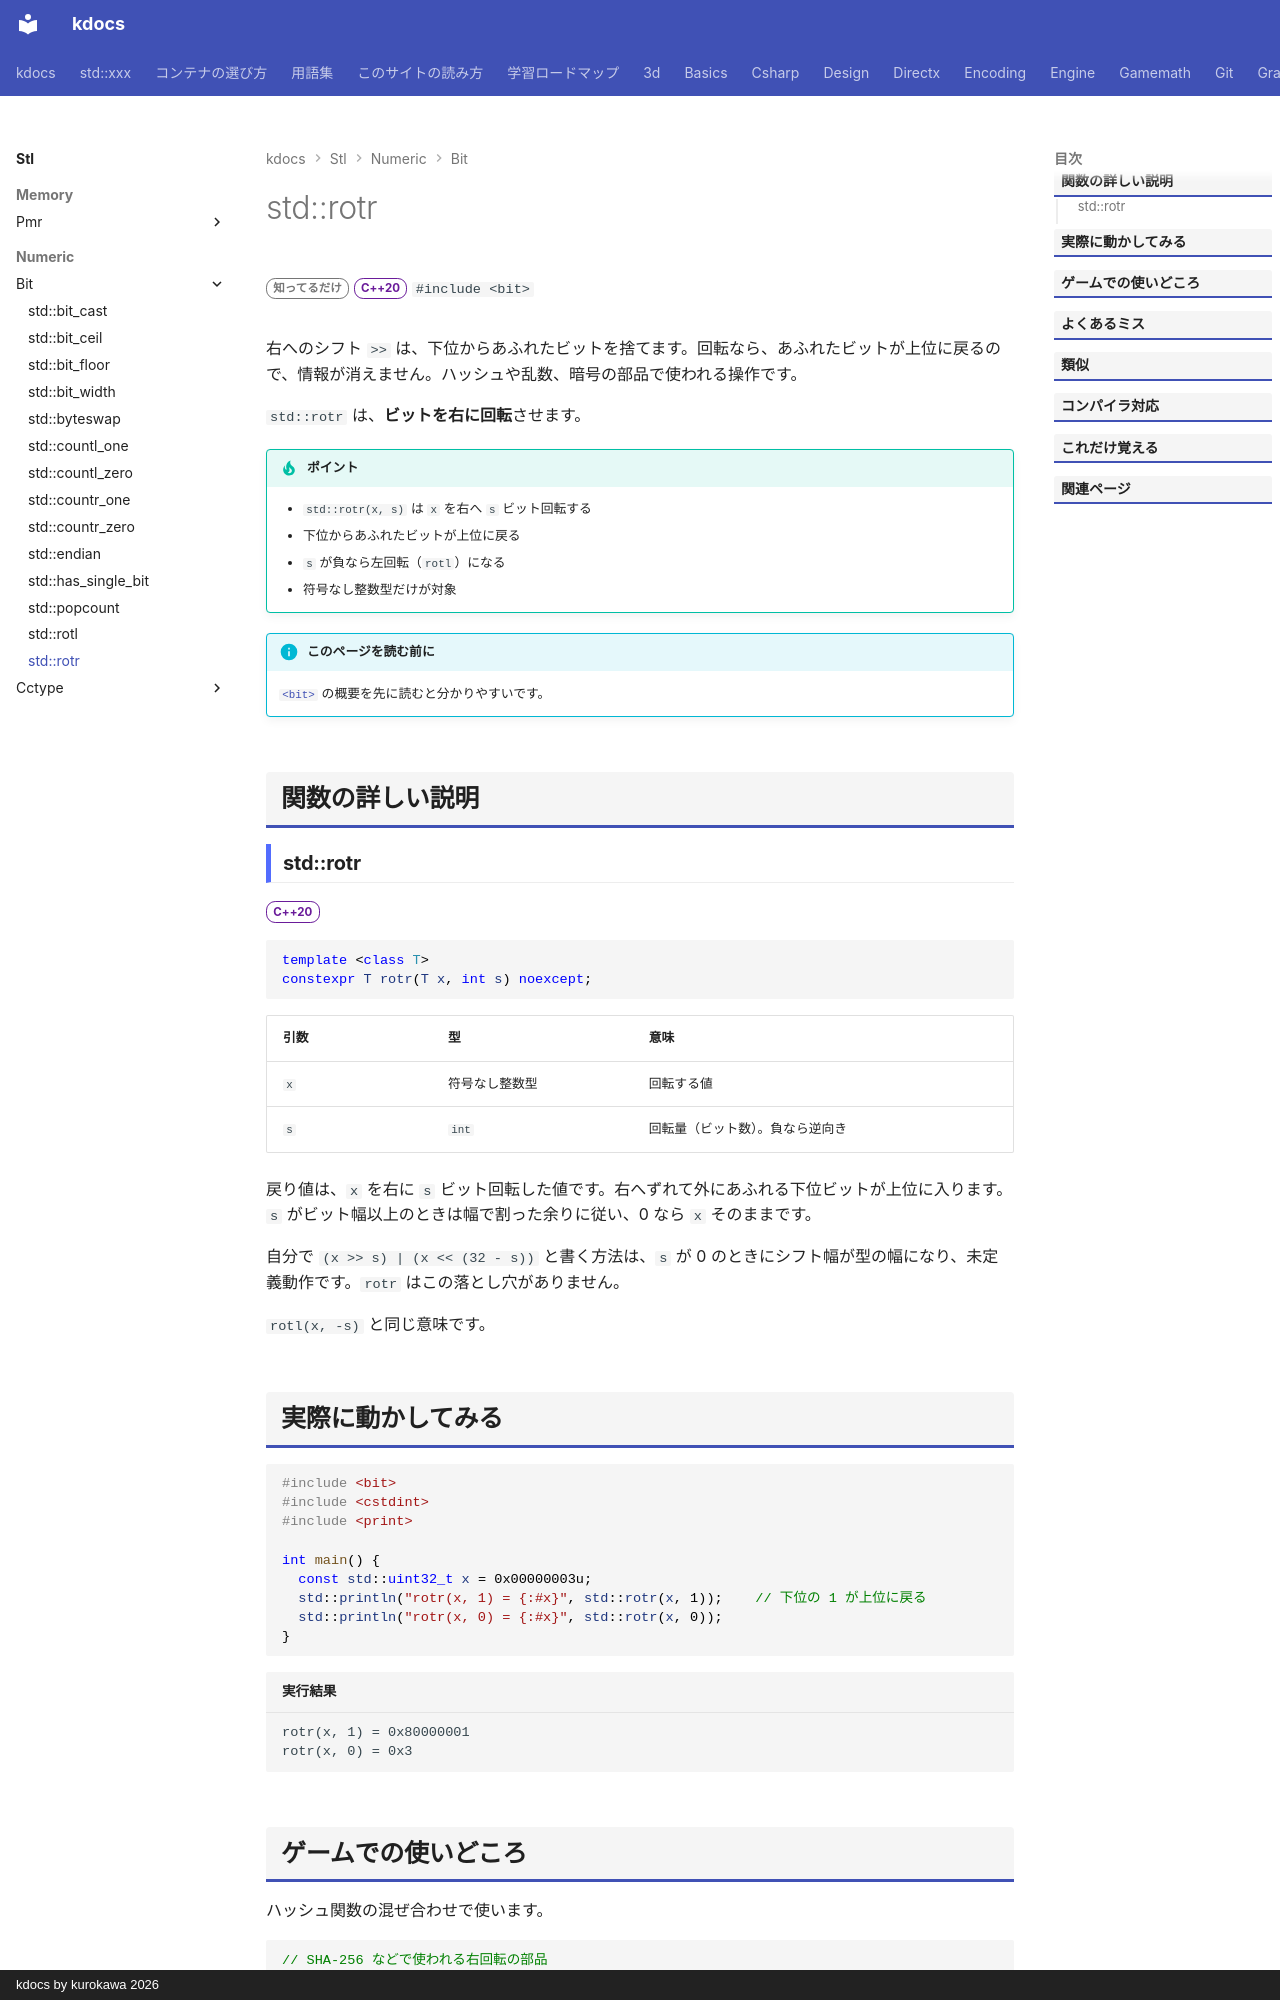

repository: qwzxdf/kdocs · page: stl/numeric/bit/rotr/index.html · generator: mkdocs · copyright: kdocs by kurokawa 2026

---
title: std::rotr
summary: "ビットを右に回転させる（はみ出したビットが反対側に戻る）。"
order: 12
group: ビット操作（<bit>）
tags:
  - 数値
---

# std::rotr

<div class="page-badges" markdown>
<span class="rank rank-rare">知ってるだけ</span>
<span class="ver ver-20">C++20</span>
`#include <bit>`
</div>

右へのシフト `>>` は、下位からあふれたビットを捨てます。回転なら、あふれたビットが上位に戻るので、情報が消えません。ハッシュや乱数、暗号の部品で使われる操作です。

`std::rotr` は、<strong>ビットを右に回転</strong>させます。

!!! tip "ポイント"
    - `std::rotr(x, s)` は `x` を右へ `s` ビット回転する
    - 下位からあふれたビットが上位に戻る
    - `s` が負なら左回転（`rotl`）になる
    - 符号なし整数型だけが対象

!!! info "このページを読む前に"
    [`<bit>`](../bit.md) の概要を先に読むと分かりやすいです。

## 関数の詳しい説明

### std::rotr {#rotr}

<span class="ver ver-20">C++20</span>

```cpp
template <class T>
constexpr T rotr(T x, int s) noexcept;
```

| 引数 | 型 | 意味 |
| --- | --- | --- |
| `x` | 符号なし整数型 | 回転する値 |
| `s` | `int` | 回転量（ビット数）。負なら逆向き |

戻り値は、`x` を右に `s` ビット回転した値です。右へずれて外にあふれる下位ビットが上位に入ります。`s` がビット幅以上のときは幅で割った余りに従い、0 なら `x` そのままです。

自分で `(x >> s) | (x << (32 - s))` と書く方法は、`s` が 0 のときにシフト幅が型の幅になり、未定義動作です。`rotr` はこの落とし穴がありません。

`rotl(x, -s)` と同じ意味です。
